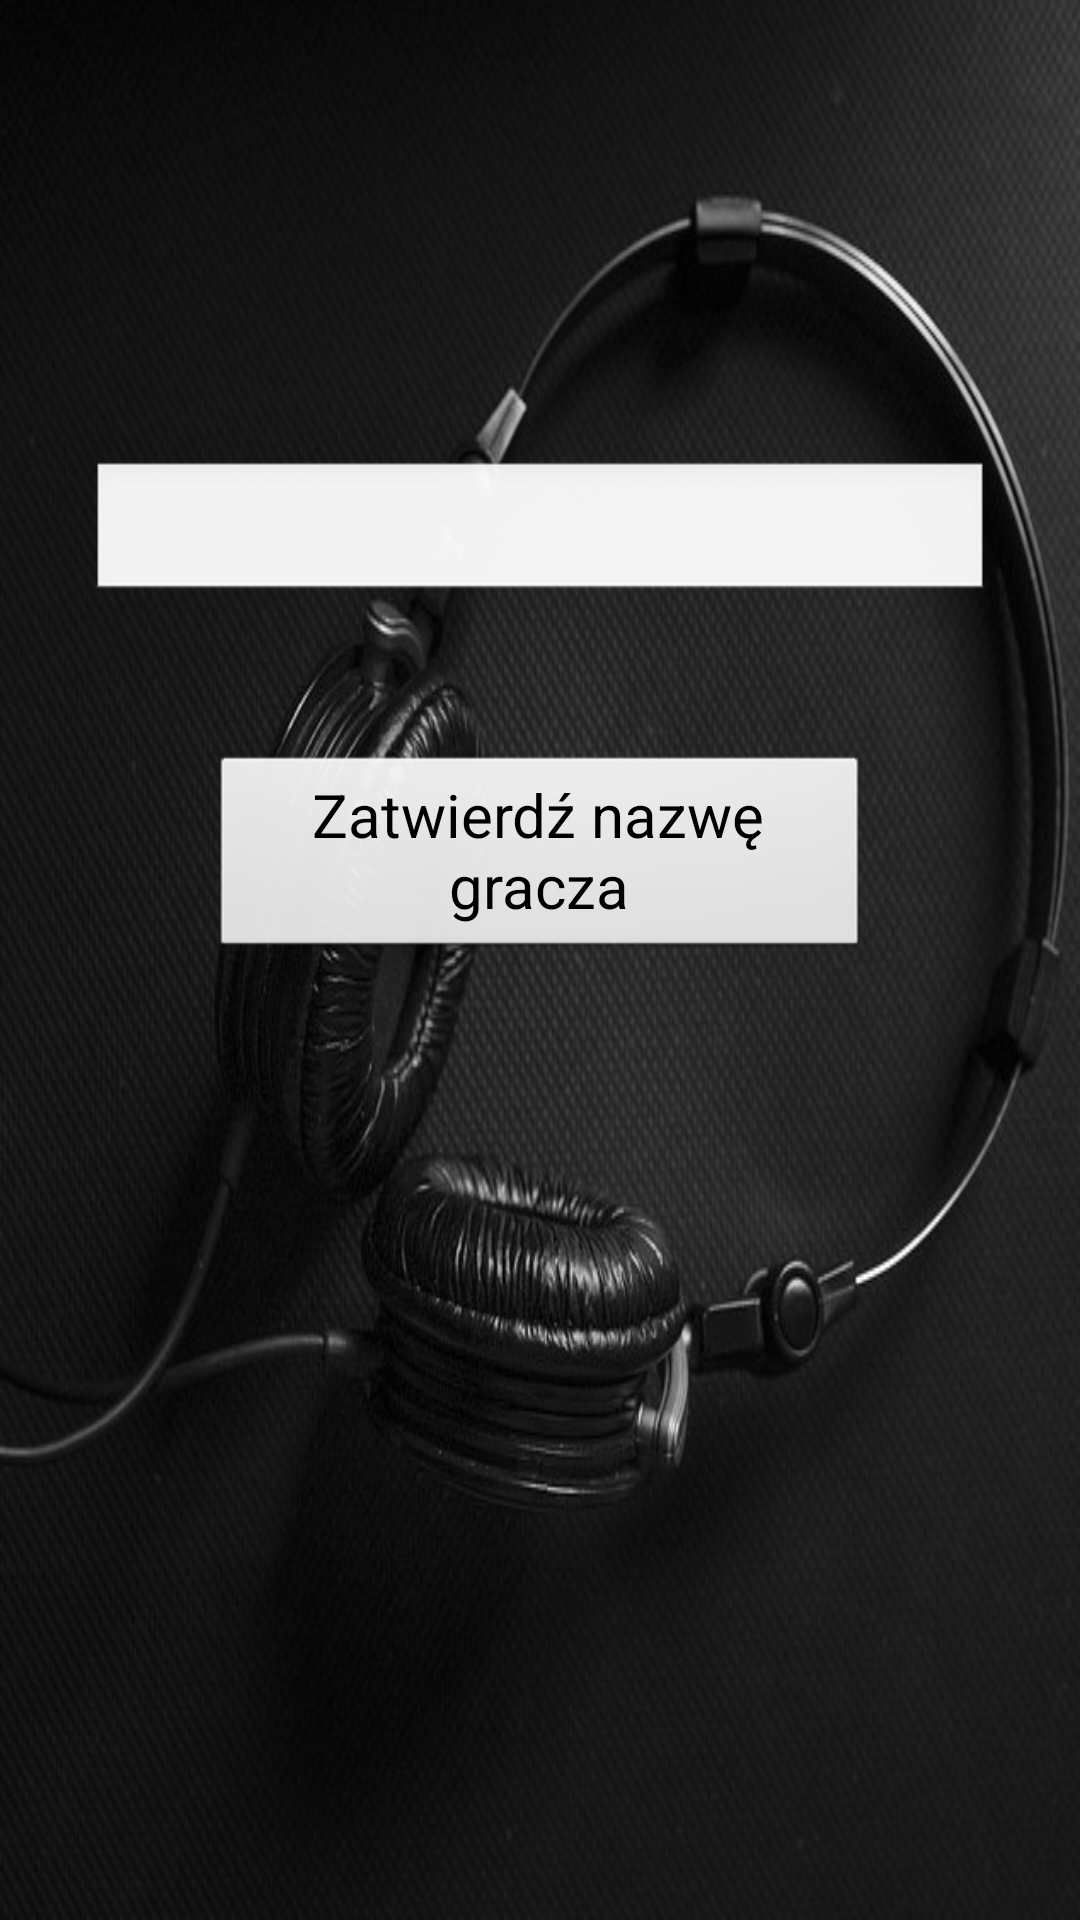

The Android layout XML behind this screen, and the referenced resources:
<!-- AndroidManifest.xml: application theme AppTheme -->
<!-- res/layout/type_player_name.xml -->
<?xml version="1.0" encoding="utf-8"?>
<androidx.constraintlayout.widget.ConstraintLayout xmlns:android="http://schemas.android.com/apk/res/android"
    xmlns:app="http://schemas.android.com/apk/res-auto"
    xmlns:tools="http://schemas.android.com/tools"
    android:layout_width="match_parent"
    android:layout_height="match_parent"
    android:theme="@android:style/Theme.NoTitleBar"
    tools:context=".HowManyPlayers"
    android:background="@drawable/background">

    <LinearLayout
        android:layout_width="match_parent"
        android:layout_height="match_parent"
        android:orientation="vertical">

        <TextView
            android:id="@+id/typePlayersNameText"
            android:layout_marginLeft="30dp"
            android:layout_marginRight="30dp"
            android:layout_marginTop="50dp"
            android:text=""
            android:gravity="center"
            android:textSize="40sp"
            android:layout_width="match_parent"
            android:layout_height="wrap_content"
            android:layout_gravity="center">

        </TextView>

        <EditText
            android:id="@+id/typePlayersNameEdit"
            android:layout_marginLeft="30dp"
            android:layout_marginRight="30dp"
            android:layout_marginTop="50dp"
            android:textSize="20sp"
            android:gravity="center"
            android:layout_width="match_parent"
            android:layout_height="wrap_content"
            android:inputType="textPersonName">
        </EditText>

        <Button
            android:id="@+id/typePlayersNameButton"
            android:layout_marginLeft="70dp"
            android:layout_marginRight="70dp"
            android:layout_marginTop="50dp"
            android:text="@string/typePlayersNameButton"
            android:textSize="20sp"
            android:layout_width="match_parent"
            android:layout_height="wrap_content">

        </Button>

    </LinearLayout>

</androidx.constraintlayout.widget.ConstraintLayout>
<!-- resources referenced by this layout -->
<resources>
  <!-- drawable background: jpg bitmap (drawable-v24, 93340 bytes) -->
  <string name="typePlayersNameButton">Zatwierdź nazwę gracza</string>
  <style name="AppTheme" parent="Theme.AppCompat.Light.DarkActionBar">
          
          <item name="colorPrimary">@color/colorPrimary</item>
          <item name="colorPrimaryDark">@color/colorPrimaryDark</item>
          <item name="colorAccent">@color/colorAccent</item>
      </style>
  <color name="colorPrimary">#000000</color>
  <color name="colorPrimaryDark">#000000</color>
  <color name="colorAccent">#000000</color>
</resources>
